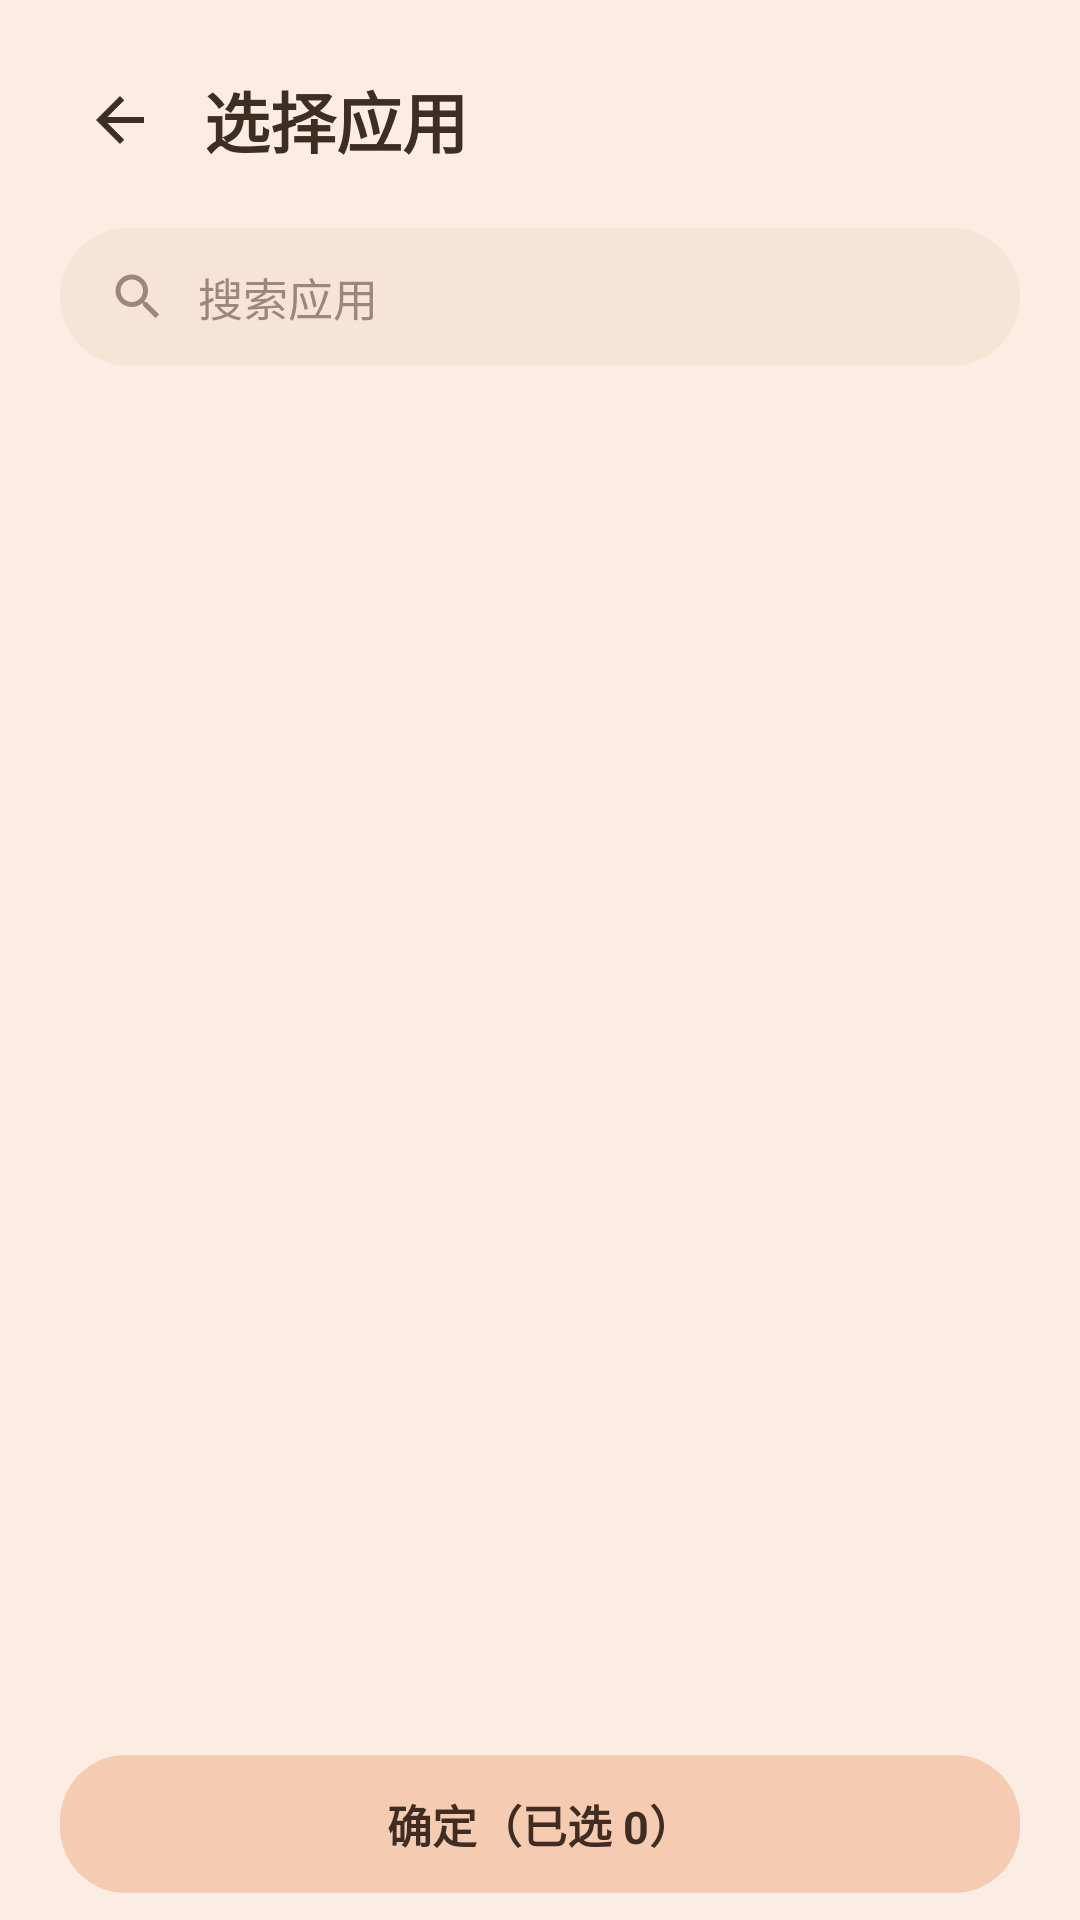

Here is an Android app screen rendered from its layout file. Give the layout XML and the strings, colors and styles it references.
<!-- AndroidManifest.xml: application theme Theme.App -->
<!-- res/layout/activity_app_picker.xml -->
<?xml version="1.0" encoding="utf-8"?>

<LinearLayout xmlns:android="http://schemas.android.com/apk/res/android"
    android:layout_width="match_parent"
    android:layout_height="match_parent"
    android:background="@color/bg_page"
    android:orientation="vertical"
    android:paddingStart="20dp"
    android:paddingEnd="20dp"
    android:paddingTop="20dp">

    <LinearLayout
        android:layout_width="match_parent"
        android:layout_height="wrap_content"
        android:gravity="center_vertical"
        android:orientation="horizontal">
        <ImageView
            android:id="@+id/pick_back"
            android:layout_width="40dp"
            android:layout_height="40dp"
            android:padding="8dp"
            android:src="@drawable/ic_back"
            android:tint="@color/text_primary"
            android:background="?attr/selectableItemBackgroundBorderless" />
        <TextView
            android:layout_width="wrap_content"
            android:layout_height="wrap_content"
            android:layout_marginStart="8dp"
            android:text="选择应用"
            android:textColor="@color/text_primary"
            android:textSize="22sp"
            android:textStyle="bold" />
    </LinearLayout>

    
    <LinearLayout
        android:layout_width="match_parent"
        android:layout_height="46dp"
        android:layout_marginTop="16dp"
        android:background="@drawable/bg_search"
        android:gravity="center_vertical"
        android:orientation="horizontal"
        android:paddingStart="16dp"
        android:paddingEnd="16dp">
        <ImageView
            android:layout_width="20dp"
            android:layout_height="20dp"
            android:src="@drawable/ic_search"
            android:tint="@color/text_secondary" />
        <EditText
            android:id="@+id/pick_search"
            android:layout_width="match_parent"
            android:layout_height="match_parent"
            android:layout_marginStart="10dp"
            android:background="@null"
            android:hint="搜索应用"
            android:textColorHint="@color/text_secondary"
            android:textColor="@color/text_primary"
            android:textSize="15sp"
            android:inputType="text"
            android:maxLines="1" />
    </LinearLayout>

    <androidx.recyclerview.widget.RecyclerView
        android:id="@+id/pick_list"
        android:layout_width="match_parent"
        android:layout_height="0dp"
        android:layout_weight="1"
        android:layout_marginTop="14dp"
        android:clipToPadding="false"
        android:paddingBottom="90dp"
        android:overScrollMode="never" />

    
    <LinearLayout
        android:layout_width="match_parent"
        android:layout_height="64dp"
        android:layout_gravity="bottom"
        android:gravity="center"
        android:orientation="horizontal">
        <TextView
            android:id="@+id/pick_confirm"
            android:layout_width="match_parent"
            android:layout_height="46dp"
            android:background="@drawable/bg_fab"
            android:gravity="center"
            android:text="确定（已选 0）"
            android:textColor="@color/text_primary"
            android:textSize="15sp"
            android:textStyle="bold" />
    </LinearLayout>
</LinearLayout>
<!-- resources referenced by this layout -->
<resources>
  <color name="bg_page">#FBEDE3</color>
  <color name="text_primary">#3F2D23</color>
  <color name="text_secondary">#9C887A</color>
  <!-- drawable bg_fab (drawable) -->
  <?xml version="1.0" encoding="utf-8"?>
  
  <shape xmlns:android="http://schemas.android.com/apk/res/android">
      <solid android:color="@color/fab_bg" />
      <corners android:radius="22dp" />
  </shape>
  <!-- drawable bg_search (drawable) -->
  <?xml version="1.0" encoding="utf-8"?>
  
  <shape xmlns:android="http://schemas.android.com/apk/res/android">
      <solid android:color="@color/search_bg" />
      <corners android:radius="28dp" />
  </shape>
  <!-- drawable ic_back (drawable) -->
  <?xml version="1.0" encoding="utf-8"?>
  
  <vector xmlns:android="http://schemas.android.com/apk/res/android"
      android:width="24dp" android:height="24dp"
      android:viewportWidth="24" android:viewportHeight="24">
      <path android:fillColor="#FF000000"
          android:pathData="M20,11H7.83l5.59,-5.59L12,4l-8,8 8,8 1.41,-1.41L7.83,13H20v-2z" />
  </vector>
  <!-- drawable ic_search (drawable) -->
  <?xml version="1.0" encoding="utf-8"?>
  
  <vector xmlns:android="http://schemas.android.com/apk/res/android"
      android:width="24dp" android:height="24dp"
      android:viewportWidth="24" android:viewportHeight="24">
      <path android:fillColor="#FF000000"
          android:pathData="M15.5,14h-0.79l-0.28,-0.27C15.41,12.59 16,11.11 16,9.5 16,5.91 13.09,3 9.5,3S3,5.91 3,9.5 5.91,16 9.5,16c1.61,0 3.09,-0.59 4.23,-1.57l0.27,0.28v0.79l5,4.99L20.49,19l-4.99,-5zM9.5,14C7.01,14 5,11.99 5,9.5S7.01,5 9.5,5 14,7.01 14,9.5 11.99,14 9.5,14z" />
  </vector>
  <style name="Theme.App" parent="Theme.Material3.Light.NoActionBar">
          <item name="colorPrimary">@color/accent</item>
          <item name="colorOnPrimary">#FFFFFF</item>
          <item name="colorSecondary">@color/accent_deep</item>
          <item name="colorSurface">@color/bg_card</item>
          <item name="colorOnSurface">@color/text_primary</item>
          <item name="colorOnSurfaceVariant">@color/text_secondary</item>
          <item name="android:colorBackground">@color/bg_page</item>
          <item name="android:statusBarColor">@color/bg_page</item>
          <item name="android:navigationBarColor">@color/bg_page</item>
          <item name="android:windowLightStatusBar">true</item>
          <item name="android:textColorPrimary">@color/text_primary</item>
          <item name="android:textColorSecondary">@color/text_secondary</item>
      </style>
  <color name="fab_bg">#F5CBB1</color>
  <color name="search_bg">#F6E4D6</color>
  <color name="accent">#A9603E</color>
  <color name="accent_deep">#8F4E30</color>
  <color name="bg_card">#FDF6EE</color>
</resources>
